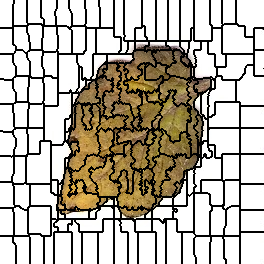

Source data for this figure (header and first rows):
0, 0, 0, 0, 0, 0, 0, 0, 0, 0, 0, 0, 0, 0, 1, 1, 1, 1, 1, 1, 1, 1, 1, 1
0, 0, 0, 0, 0, 0, 0, 0, 0, 0, 0, 0, 0, 0, 1, 1, 1, 1, 1, 1, 1, 1, 1, 1
0, 0, 0, 0, 0, 0, 0, 0, 0, 0, 0, 0, 0, 0, 1, 1, 1, 1, 1, 1, 1, 1, 1, 1
0, 0, 0, 0, 0, 0, 0, 0, 0, 0, 0, 0, 0, 0, 1, 1, 1, 1, 1, 1, 1, 1, 1, 1
0, 0, 0, 0, 0, 0, 0, 0, 0, 0, 0, 0, 0, 1, 1, 1, 1, 1, 1, 1, 1, 1, 1, 1
0, 0, 0, 0, 0, 0, 0, 0, 0, 0, 0, 0, 0, 1, 1, 1, 1, 1, 1, 1, 1, 1, 1, 1
0, 0, 0, 0, 0, 0, 0, 0, 0, 0, 0, 0, 0, 1, 1, 1, 1, 1, 1, 1, 1, 1, 1, 1
0, 0, 0, 0, 0, 0, 0, 0, 0, 0, 0, 0, 0, 1, 1, 1, 1, 1, 1, 1, 1, 1, 1, 1
0, 0, 0, 0, 0, 0, 0, 0, 0, 0, 0, 0, 0, 1, 1, 1, 1, 1, 1, 1, 1, 1, 1, 1
0, 0, 0, 0, 0, 0, 0, 0, 0, 0, 0, 0, 0, 1, 1, 1, 1, 1, 1, 1, 1, 1, 1, 1
0, 0, 0, 0, 0, 0, 0, 0, 0, 0, 0, 0, 0, 1, 1, 1, 1, 1, 1, 1, 1, 1, 1, 1
0, 0, 0, 0, 0, 0, 0, 0, 0, 0, 0, 0, 0, 1, 1, 1, 1, 1, 1, 1, 1, 1, 1, 1
0, 0, 0, 0, 0, 0, 0, 0, 0, 0, 0, 0, 0, 1, 1, 1, 1, 1, 1, 1, 1, 1, 1, 1
0, 0, 0, 0, 0, 0, 0, 0, 0, 0, 0, 0, 0, 1, 1, 1, 1, 1, 1, 1, 1, 1, 1, 1
0, 0, 0, 0, 0, 0, 0, 0, 0, 0, 0, 0, 0, 1, 1, 1, 1, 1, 1, 1, 1, 1, 1, 1
0, 0, 0, 0, 0, 0, 0, 0, 0, 0, 0, 0, 0, 1, 1, 1, 1, 1, 1, 1, 1, 1, 1, 1
0, 0, 0, 0, 0, 0, 0, 0, 0, 0, 0, 0, 0, 1, 1, 1, 1, 1, 1, 1, 1, 1, 1, 1
0, 0, 0, 0, 0, 0, 0, 0, 0, 0, 0, 0, 0, 1, 1, 1, 1, 1, 1, 1, 1, 1, 1, 1
0, 0, 0, 0, 0, 0, 0, 0, 0, 0, 0, 0, 0, 1, 1, 1, 1, 1, 1, 1, 1, 1, 1, 1
0, 0, 0, 0, 0, 0, 0, 0, 0, 0, 0, 0, 0, 1, 1, 1, 1, 1, 1, 1, 1, 1, 1, 1
0, 0, 0, 0, 0, 0, 0, 0, 0, 0, 0, 0, 0, 1, 1, 1, 1, 1, 1, 1, 1, 1, 1, 1
0, 0, 0, 0, 0, 0, 0, 0, 0, 0, 0, 0, 0, 1, 1, 1, 1, 1, 1, 1, 1, 1, 1, 1
0, 0, 0, 0, 0, 0, 0, 0, 0, 0, 0, 0, 0, 1, 1, 1, 1, 1, 1, 1, 1, 1, 1, 1
0, 0, 0, 0, 0, 0, 0, 0, 0, 0, 0, 0, 0, 1, 1, 1, 1, 1, 1, 1, 1, 1, 1, 1
0, 0, 0, 0, 0, 0, 0, 0, 0, 0, 0, 0, 0, 1, 1, 1, 1, 1, 1, 1, 1, 1, 1, 1
0, 0, 0, 0, 0, 0, 0, 0, 0, 0, 0, 0, 0, 1, 1, 1, 1, 1, 1, 1, 1, 1, 1, 1
0, 0, 0, 0, 0, 0, 0, 0, 0, 0, 0, 0, 0, 20, 20, 20, 20, 20, 20, 20, 20, 20, 20, 20
0, 0, 0, 0, 0, 0, 0, 0, 0, 0, 0, 0, 0, 20, 20, 20, 20, 20, 20, 20, 20, 20, 20, 20
25, 25, 25, 25, 25, 25, 25, 25, 25, 25, 25, 25, 25, 20, 20, 20, 20, 20, 20, 20, 20, 20, 20, 20
25, 25, 25, 25, 25, 25, 25, 25, 25, 25, 25, 25, 25, 20, 20, 20, 20, 20, 20, 20, 20, 20, 20, 20
25, 25, 25, 25, 25, 25, 25, 25, 25, 25, 25, 25, 25, 20, 20, 20, 20, 20, 20, 20, 20, 20, 20, 20
25, 25, 25, 25, 25, 25, 25, 25, 25, 25, 25, 25, 25, 20, 20, 20, 20, 20, 20, 20, 20, 20, 20, 20
25, 25, 25, 25, 25, 25, 25, 25, 25, 25, 25, 25, 25, 20, 20, 20, 20, 20, 20, 20, 20, 20, 20, 20
25, 25, 25, 25, 25, 25, 25, 25, 25, 25, 25, 25, 25, 20, 20, 20, 20, 20, 20, 20, 20, 20, 20, 20
25, 25, 25, 25, 25, 25, 25, 25, 25, 25, 25, 25, 25, 20, 20, 20, 20, 20, 20, 20, 20, 20, 20, 20
25, 25, 25, 25, 25, 25, 25, 25, 25, 25, 25, 25, 25, 20, 20, 20, 20, 20, 20, 20, 20, 20, 20, 20
25, 25, 25, 25, 25, 25, 25, 25, 25, 25, 25, 25, 25, 20, 20, 20, 20, 20, 20, 20, 20, 20, 20, 20
25, 25, 25, 25, 25, 25, 25, 25, 25, 25, 25, 25, 25, 20, 20, 20, 20, 20, 20, 20, 20, 20, 20, 20
25, 25, 25, 25, 25, 25, 25, 25, 25, 25, 25, 25, 25, 20, 20, 20, 20, 20, 20, 20, 20, 20, 20, 20
25, 25, 25, 25, 25, 25, 25, 25, 25, 25, 25, 25, 25, 20, 20, 20, 20, 20, 20, 20, 20, 20, 20, 20
25, 25, 25, 25, 25, 25, 25, 25, 25, 25, 25, 25, 25, 20, 20, 20, 20, 20, 20, 20, 20, 20, 20, 20
25, 25, 25, 25, 25, 25, 25, 25, 25, 25, 25, 25, 25, 20, 20, 20, 20, 20, 20, 20, 20, 20, 20, 20
25, 25, 25, 25, 25, 25, 25, 25, 25, 25, 25, 25, 25, 20, 20, 20, 20, 20, 20, 20, 20, 20, 20, 20
25, 25, 25, 25, 25, 25, 25, 25, 25, 25, 25, 25, 25, 20, 20, 20, 20, 20, 20, 20, 20, 20, 20, 20
25, 25, 25, 25, 25, 25, 25, 25, 25, 25, 25, 25, 25, 20, 20, 20, 20, 20, 20, 20, 20, 20, 20, 20
25, 25, 25, 25, 25, 25, 25, 25, 25, 25, 25, 25, 25, 25, 25, 20, 20, 20, 20, 20, 20, 20, 20, 20
25, 25, 25, 25, 25, 25, 25, 25, 25, 25, 25, 25, 25, 25, 25, 25, 20, 20, 20, 20, 20, 20, 20, 20
25, 25, 25, 25, 25, 25, 25, 25, 25, 25, 25, 25, 25, 25, 25, 25, 20, 20, 20, 20, 20, 20, 20, 20
25, 25, 25, 25, 25, 25, 25, 25, 25, 25, 25, 25, 25, 25, 25, 25, 20, 20, 20, 20, 20, 20, 20, 20
25, 25, 25, 25, 25, 25, 25, 25, 25, 25, 25, 25, 25, 25, 25, 25, 20, 20, 20, 20, 20, 20, 20, 20
25, 25, 25, 25, 25, 25, 25, 25, 25, 25, 25, 25, 25, 25, 25, 25, 37, 37, 37, 37, 37, 37, 37, 20
25, 25, 25, 25, 25, 25, 25, 25, 25, 25, 25, 25, 25, 25, 25, 37, 37, 37, 37, 37, 37, 37, 37, 37
25, 25, 25, 25, 25, 25, 25, 25, 25, 25, 25, 25, 25, 25, 25, 37, 37, 37, 37, 37, 37, 37, 37, 37
25, 25, 25, 25, 25, 25, 25, 25, 25, 25, 25, 25, 25, 25, 37, 37, 37, 37, 37, 37, 37, 37, 37, 37
43, 43, 43, 43, 43, 43, 43, 43, 43, 43, 43, 43, 43, 37, 37, 37, 37, 37, 37, 37, 37, 37, 37, 37
43, 43, 43, 43, 43, 43, 43, 43, 43, 43, 43, 43, 43, 37, 37, 37, 37, 37, 37, 37, 37, 37, 37, 37
43, 43, 43, 43, 43, 43, 43, 43, 43, 43, 43, 43, 43, 37, 37, 37, 37, 37, 37, 37, 37, 37, 37, 37
43, 43, 43, 43, 43, 43, 43, 43, 43, 43, 43, 43, 43, 37, 37, 37, 37, 37, 37, 37, 37, 37, 37, 37
43, 43, 43, 43, 43, 43, 43, 43, 43, 43, 43, 43, 43, 37, 37, 37, 37, 37, 37, 37, 37, 37, 37, 37
43, 43, 43, 43, 43, 43, 43, 43, 43, 43, 43, 43, 43, 37, 37, 37, 37, 37, 37, 37, 37, 37, 37, 37
43, 43, 43, 43, 43, 43, 43, 43, 43, 43, 43, 43, 43, 37, 37, 37, 37, 37, 37, 37, 37, 37, 37, 37
... 203 more rows
